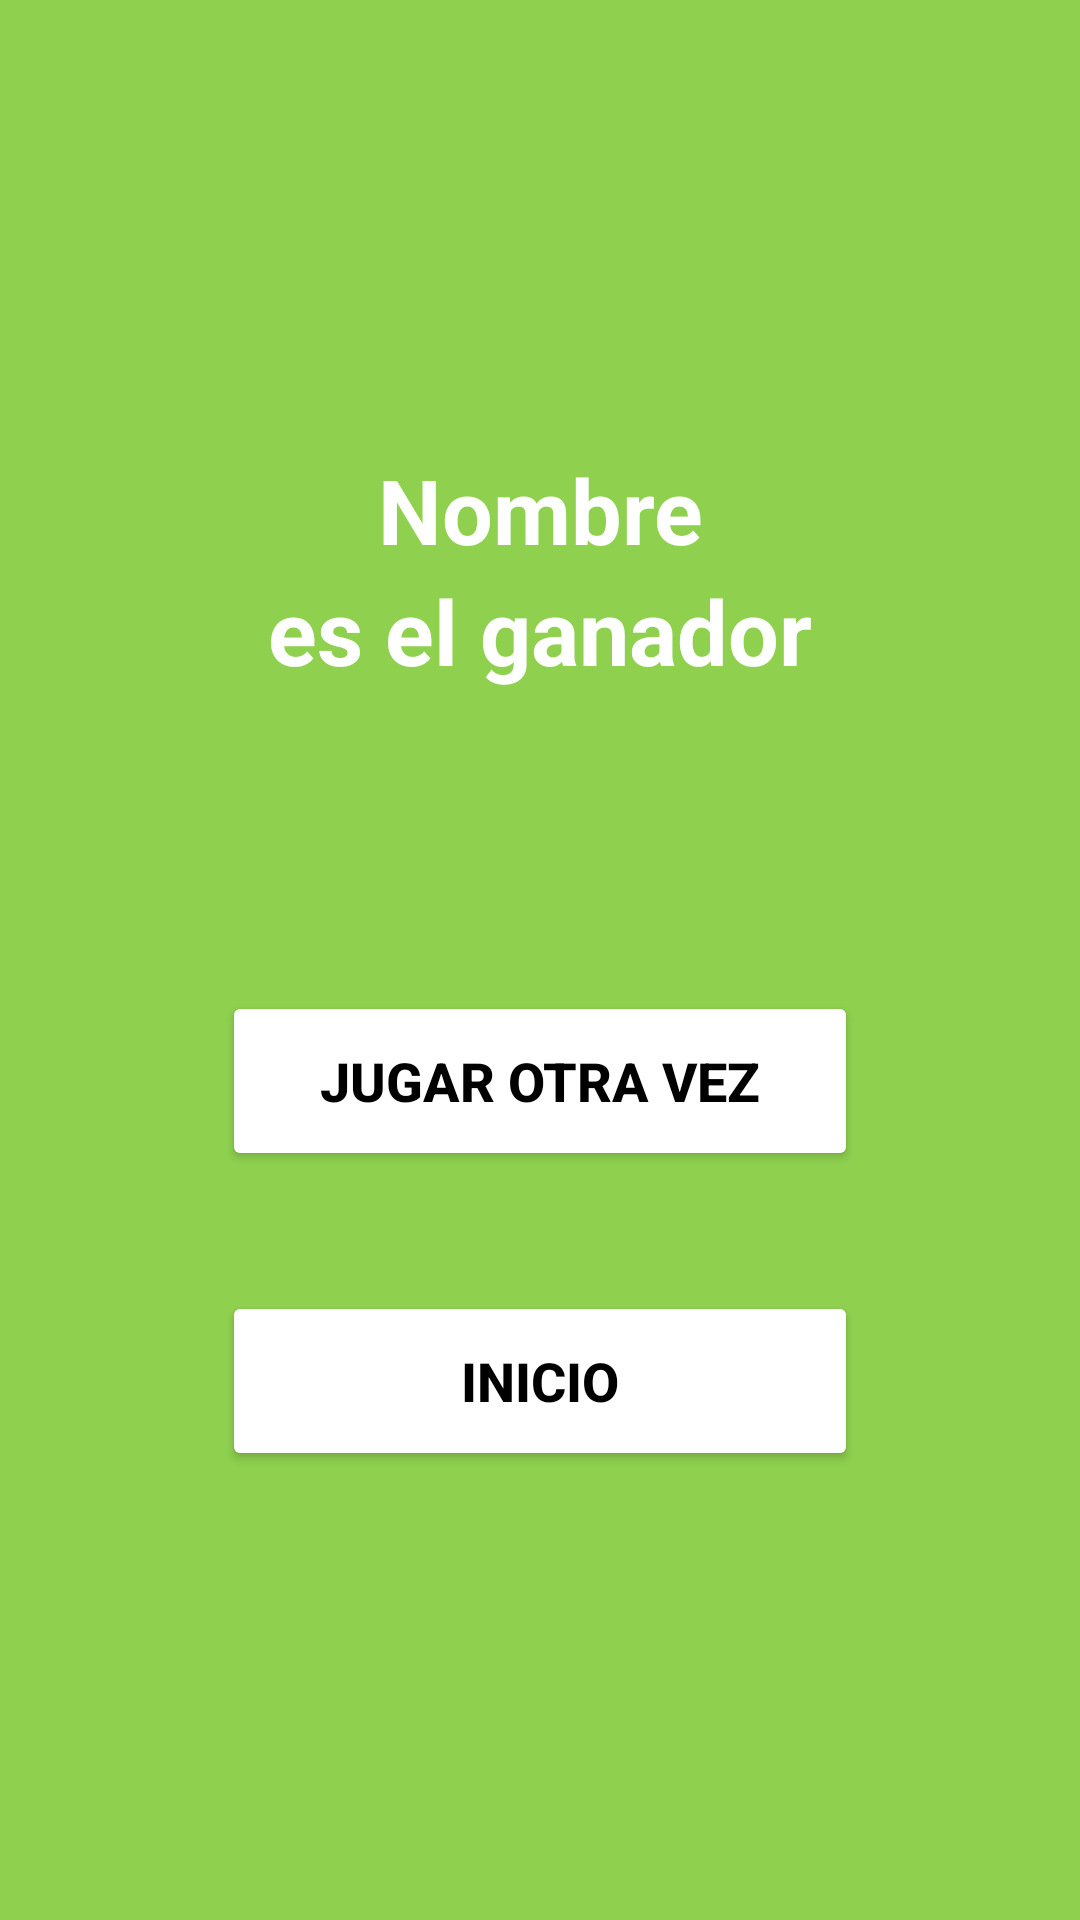

This screen was rendered from an Android layout file. Write that file and the resources it references.
<!-- AndroidManifest.xml: application theme Theme.TaTeTi -->
<!-- res/layout/activity_result_dialog.xml -->
<?xml version="1.0" encoding="utf-8"?>
<RelativeLayout
    xmlns:android="http://schemas.android.com/apk/res/android"
    xmlns:app="http://schemas.android.com/apk/res-auto"
    xmlns:tools="http://schemas.android.com/tools"
    android:id="@+id/main"
    android:layout_width="match_parent"
    android:layout_height="match_parent"
    android:background="@drawable/fondo_verde"
    tools:context=".ResultDialog">

    <LinearLayout
        android:layout_width="match_parent"
        android:layout_height="match_parent"
        android:gravity="center"
        android:orientation="vertical"
        android:padding="24dp"
        android:layout_margin="30dp">

        <TextView
            android:id="@+id/messageText"
            android:layout_width="match_parent"
            android:layout_height="wrap_content"
            android:layout_marginStart="20dp"
            android:layout_marginTop="20dp"
            android:layout_marginEnd="20dp"

            android:gravity="center"
            android:text="Nombre"
            android:textColor="@color/white"
            android:textSize="30sp"
            android:textStyle="bold" />
        <TextView
            android:id="@+id/messageTextAbajo"
            android:layout_width="match_parent"
            android:layout_height="wrap_content"
            android:layout_marginStart="20dp"
            android:layout_marginEnd="20dp"
            android:gravity="center"
            android:text="es el ganador"
            android:layout_marginBottom="80dp"
            android:textColor="@color/white"
            android:textSize="30sp"
            android:textStyle="bold" />

        <Button
            android:id="@+id/botonJugarOtraVez"
            android:layout_width="match_parent"
            android:layout_height="60dp"
            android:layout_margin="20dp"
            android:backgroundTint="@color/white"
            android:text="Jugar otra vez"
            android:textColor="@color/black"
            android:textSize="18sp"
            android:textStyle="bold"
            app:cornerRadius="20dp" />

        <Button
            android:id="@+id/botonInicio"
            android:layout_width="match_parent"
            android:layout_height="60dp"
            android:layout_margin="20dp"
            android:backgroundTint="@color/white"
            android:text="Inicio"
            android:textColor="@color/black"
            android:textSize="18sp"
            android:textStyle="bold"
            app:cornerRadius="20dp" />

    </LinearLayout>

</RelativeLayout>
<!-- resources referenced by this layout -->
<resources>
  <color name="black">#FF000000</color>
  <color name="white">#FFFFFFFF</color>
  <!-- drawable fondo_verde: png bitmap (drawable, 1295 bytes) -->
  <style name="Theme.TaTeTi" parent="Base.Theme.TaTeTi" />
  <style name="Base.Theme.TaTeTi" parent="Theme.Material3.DayNight.NoActionBar">
          
          
          <item name="colorPrimary">@color/verde_claro</item>
          <item name="colorPrimaryVariant">@color/verde_claro</item>
      </style>
  <color name="verde_claro">#89E88E</color>
</resources>
